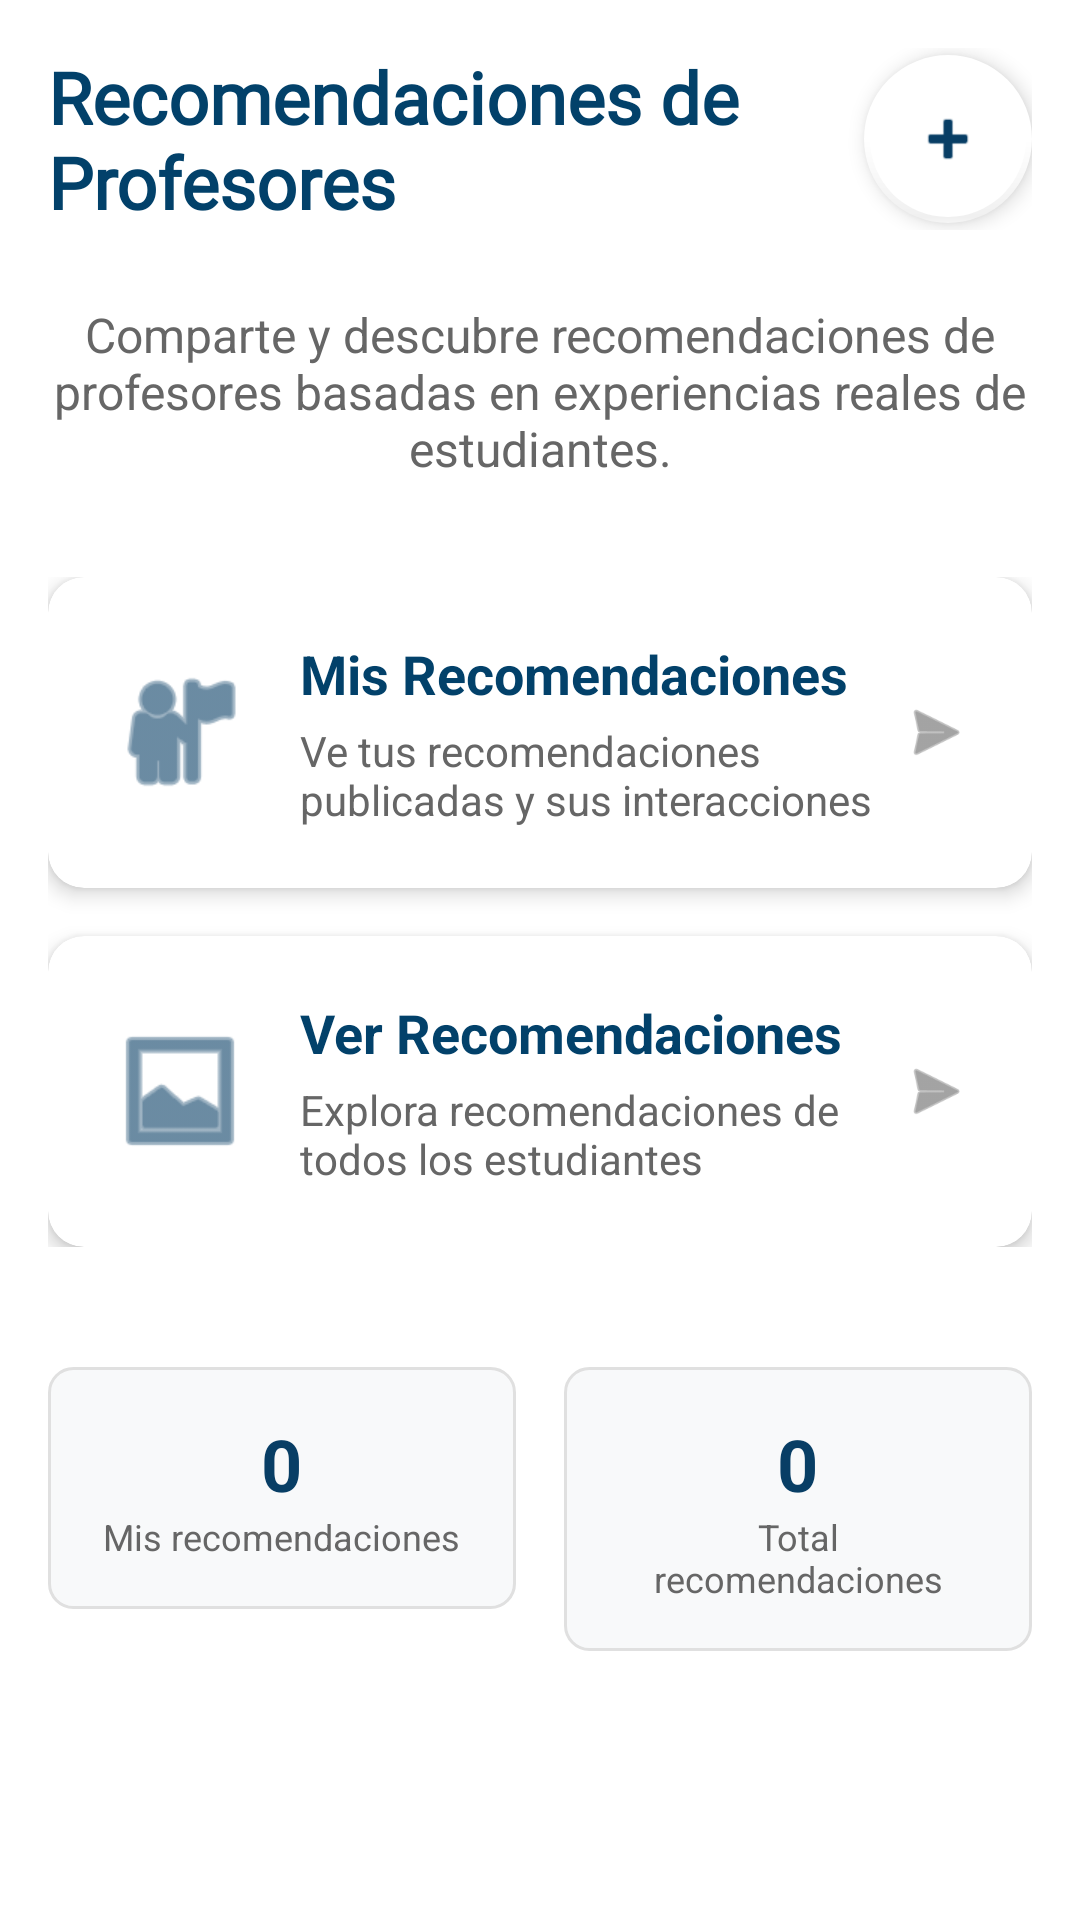

Write the Android layout XML for this screen, with the resource values it uses.
<!-- AndroidManifest.xml: application theme Theme.UniWay -->
<!-- res/layout/fragment_teacher_main.xml -->
<?xml version="1.0" encoding="utf-8"?>
<LinearLayout xmlns:android="http://schemas.android.com/apk/res/android"
    xmlns:app="http://schemas.android.com/apk/res-auto"
    xmlns:tools="http://schemas.android.com/tools"
    android:layout_width="match_parent"
    android:layout_height="match_parent"
    android:orientation="vertical"
    android:padding="16dp"
    tools:context=".ui.teacher.TeacherMainFragment">

    
    <LinearLayout
        android:layout_width="match_parent"
        android:layout_height="wrap_content"
        android:orientation="horizontal"
        android:gravity="center_vertical"
        android:layout_marginBottom="24dp">

        <TextView
            android:layout_width="0dp"
            android:layout_height="wrap_content"
            android:layout_weight="1"
            android:text="Recomendaciones de Profesores"
            android:textSize="24sp"
            android:textStyle="bold"
            android:textColor="@color/text_primary"
            android:fontFamily="@font/ubuntu_font_family" />

        <com.google.android.material.floatingactionbutton.FloatingActionButton
            android:id="@+id/fabAddRecommendation"
            android:layout_width="wrap_content"
            android:layout_height="wrap_content"
            android:src="@android:drawable/ic_input_add"
            android:contentDescription="Agregar recomendación"
            app:tint="@color/primary"
            app:backgroundTint="@android:color/white"
            app:borderWidth="2dp"
            app:elevation="4dp" />

    </LinearLayout>

    
    <TextView
        android:layout_width="match_parent"
        android:layout_height="wrap_content"
        android:text="Comparte y descubre recomendaciones de profesores basadas en experiencias reales de estudiantes."
        android:textSize="16sp"
        android:textColor="@color/text_secondary"
        android:layout_marginBottom="32dp"
        android:textAlignment="center" />

    
    <LinearLayout
        android:layout_width="match_parent"
        android:layout_height="wrap_content"
        android:orientation="vertical"
        android:layout_marginBottom="24dp">

        
        <com.google.android.material.card.MaterialCardView
            android:id="@+id/cardMyRecommendations"
            android:layout_width="match_parent"
            android:layout_height="wrap_content"
            android:layout_marginBottom="16dp"
            app:cardCornerRadius="12dp"
            app:cardElevation="4dp"
            android:clickable="true"
            android:focusable="true"
            android:foreground="?android:attr/selectableItemBackground">

            <LinearLayout
                android:layout_width="match_parent"
                android:layout_height="wrap_content"
                android:orientation="horizontal"
                android:padding="20dp"
                android:gravity="center_vertical">

                <ImageView
                    android:layout_width="48dp"
                    android:layout_height="48dp"
                    android:src="@android:drawable/ic_menu_myplaces"
                    android:layout_marginEnd="16dp"
                    app:tint="@color/primary" />

                <LinearLayout
                    android:layout_width="0dp"
                    android:layout_height="wrap_content"
                    android:layout_weight="1"
                    android:orientation="vertical">

                    <TextView
                        android:layout_width="wrap_content"
                        android:layout_height="wrap_content"
                        android:text="Mis Recomendaciones"
                        android:textSize="18sp"
                        android:textStyle="bold"
                        android:textColor="@color/text_primary" />

                    <TextView
                        android:layout_width="wrap_content"
                        android:layout_height="wrap_content"
                        android:text="Ve tus recomendaciones publicadas y sus interacciones"
                        android:textSize="14sp"
                        android:textColor="@color/text_secondary"
                        android:layout_marginTop="4dp" />

                </LinearLayout>

                <ImageView
                    android:layout_width="24dp"
                    android:layout_height="24dp"
                    android:src="@android:drawable/ic_menu_send"
                    app:tint="@color/text_secondary" />

            </LinearLayout>

        </com.google.android.material.card.MaterialCardView>

        
        <com.google.android.material.card.MaterialCardView
            android:id="@+id/cardAllRecommendations"
            android:layout_width="match_parent"
            android:layout_height="wrap_content"
            app:cardCornerRadius="12dp"
            app:cardElevation="4dp"
            android:clickable="true"
            android:focusable="true"
            android:foreground="?android:attr/selectableItemBackground">

            <LinearLayout
                android:layout_width="match_parent"
                android:layout_height="wrap_content"
                android:orientation="horizontal"
                android:padding="20dp"
                android:gravity="center_vertical">

                <ImageView
                    android:layout_width="48dp"
                    android:layout_height="48dp"
                    android:src="@android:drawable/ic_menu_gallery"
                    android:layout_marginEnd="16dp"
                    app:tint="@color/primary" />

                <LinearLayout
                    android:layout_width="0dp"
                    android:layout_height="wrap_content"
                    android:layout_weight="1"
                    android:orientation="vertical">

                    <TextView
                        android:layout_width="wrap_content"
                        android:layout_height="wrap_content"
                        android:text="Ver Recomendaciones"
                        android:textSize="18sp"
                        android:textStyle="bold"
                        android:textColor="@color/text_primary" />

                    <TextView
                        android:layout_width="wrap_content"
                        android:layout_height="wrap_content"
                        android:text="Explora recomendaciones de todos los estudiantes"
                        android:textSize="14sp"
                        android:textColor="@color/text_secondary"
                        android:layout_marginTop="4dp" />

                </LinearLayout>

                <ImageView
                    android:layout_width="24dp"
                    android:layout_height="24dp"
                    android:src="@android:drawable/ic_menu_send"
                    app:tint="@color/text_secondary" />

            </LinearLayout>

        </com.google.android.material.card.MaterialCardView>

    </LinearLayout>

    
    <LinearLayout
        android:layout_width="match_parent"
        android:layout_height="wrap_content"
        android:orientation="horizontal"
        android:layout_marginTop="16dp">

        <LinearLayout
            android:layout_width="0dp"
            android:layout_height="wrap_content"
            android:layout_weight="1"
            android:orientation="vertical"
            android:gravity="center"
            android:background="@drawable/stats_background"
            android:padding="16dp"
            android:layout_marginEnd="8dp">

            <TextView
                android:id="@+id/textMyRecommendationsCount"
                android:layout_width="wrap_content"
                android:layout_height="wrap_content"
                android:text="0"
                android:textSize="24sp"
                android:textStyle="bold"
                android:textColor="@color/primary" />

            <TextView
                android:layout_width="wrap_content"
                android:layout_height="wrap_content"
                android:text="Mis recomendaciones"
                android:textSize="12sp"
                android:textColor="@color/text_secondary"
                android:textAlignment="center" />

        </LinearLayout>

        <LinearLayout
            android:layout_width="0dp"
            android:layout_height="wrap_content"
            android:layout_weight="1"
            android:orientation="vertical"
            android:gravity="center"
            android:background="@drawable/stats_background"
            android:padding="16dp"
            android:layout_marginStart="8dp">

            <TextView
                android:id="@+id/textTotalRecommendationsCount"
                android:layout_width="wrap_content"
                android:layout_height="wrap_content"
                android:text="0"
                android:textSize="24sp"
                android:textStyle="bold"
                android:textColor="@color/primary" />

            <TextView
                android:layout_width="wrap_content"
                android:layout_height="wrap_content"
                android:text="Total recomendaciones"
                android:textSize="12sp"
                android:textColor="@color/text_secondary"
                android:textAlignment="center" />

        </LinearLayout>

    </LinearLayout>

</LinearLayout>
<!-- resources referenced by this layout -->
<resources>
  <color name="primary">#083E65</color>
  <color name="text_primary">#02416A</color>
  <color name="text_secondary">#666666</color>
  <!-- drawable stats_background (drawable) -->
  <?xml version="1.0" encoding="utf-8"?>
  <shape xmlns:android="http://schemas.android.com/apk/res/android">
      <solid android:color="@color/background_secondary" />
      <corners android:radius="8dp" />
      <stroke
          android:width="1dp"
          android:color="@color/border_color" />
  </shape>
  <style name="Theme.UniWay" parent="Theme.MaterialComponents.DayNight.DarkActionBar">
          
          <item name="colorPrimary">@color/primary</item>
          <item name="colorPrimaryVariant">@color/primary_dark</item>
          <item name="colorOnPrimary">@color/text_white</item>
          
          <item name="colorSecondary">@color/secondary</item>
          <item name="colorSecondaryVariant">@color/secondary_dark</item>
          <item name="colorOnSecondary">@color/text_primary</item>
          
          <item name="android:statusBarColor">@color/primary_dark</item>
          
          <item name="android:colorBackground">@color/background_primary</item>
          <item name="colorSurface">@color/background_card</item>
          <item name="colorOnSurface">@color/text_primary</item>
          
      </style>
  <color name="background_secondary">#F8F9FA</color>
  <color name="border_color">#E0E0E0</color>
  <color name="primary_dark">#062A47</color>
  <color name="text_white">#FFFFFF</color>
  <color name="secondary">#FFFFFF</color>
  <color name="secondary_dark">#F5F5F5</color>
  <color name="background_primary">#FFFFFF</color>
  <color name="background_card">#FFFFFF</color>
</resources>
